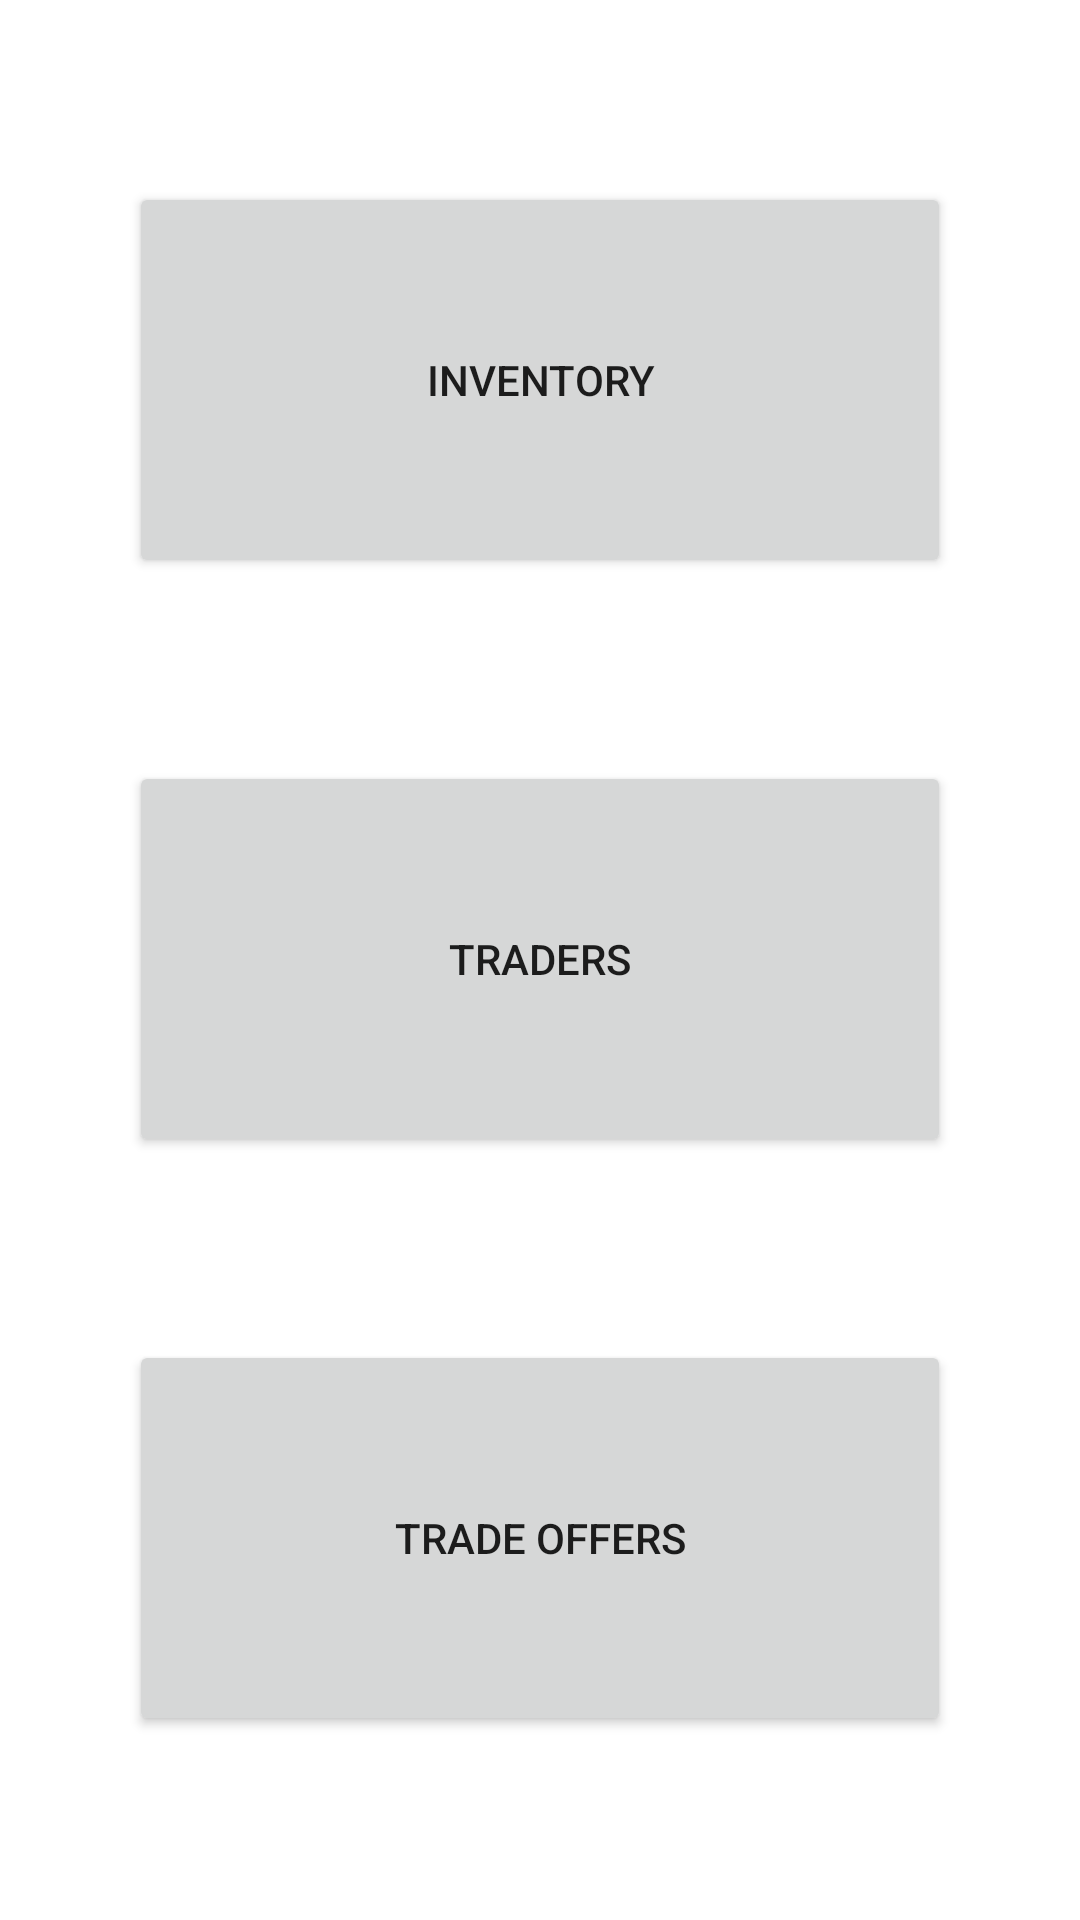

The Android layout XML behind this screen, and the referenced resources:
<!-- AndroidManifest.xml: fallback theme Theme.MaterialComponents.DayNight.NoActionBar -->
<!-- res/layout/activity_select_task.xml -->
<LinearLayout xmlns:android="http://schemas.android.com/apk/res/android"
xmlns:tools="http://schemas.android.com/tools"
android:layout_width="match_parent"
android:layout_height="match_parent"
android:orientation="vertical">


    <TextView
        android:layout_width="match_parent"
        android:layout_height="wrap_content"
        android:id="@+id/textView13"
        android:layout_weight="0.01" />

    <Button
    android:layout_width="274dp"
    android:layout_height="wrap_content"
    android:text="Inventory"
    android:id="@+id/inventory"
        android:layout_gravity="center_horizontal"
        android:onClick="openInventoryButton"
        android:layout_weight="0.02" />

    <TextView
        android:layout_width="match_parent"
        android:layout_height="wrap_content"
        android:id="@+id/textView9"
        android:layout_weight="0.01" />

    <Button
    android:layout_width="274dp"
    android:layout_height="wrap_content"
    android:text="Traders"
    android:id="@+id/friends"
        android:layout_gravity="center_horizontal"
    android:onClick="openFriendsButton"
        android:layout_weight="0.02" />

    <TextView
        android:layout_width="match_parent"
        android:layout_height="wrap_content"
        android:id="@+id/textView14"
        android:layout_gravity="center_horizontal"
        android:layout_weight="0.01" />

    <Button
    android:layout_width="274dp"
    android:layout_height="wrap_content"
    android:text="Trade Offers"
    android:id="@+id/tradeOffers"
    android:layout_gravity="center_horizontal"
        android:onClick="tradeOffersButton"
        android:layout_weight="0.02" />

    <TextView
        android:layout_width="match_parent"
        android:layout_height="wrap_content"
        android:id="@+id/textView15"
        android:layout_gravity="center_horizontal"
        android:layout_weight="0.01" />


</LinearLayout>
<!-- resources referenced by this layout -->
<resources>

</resources>
